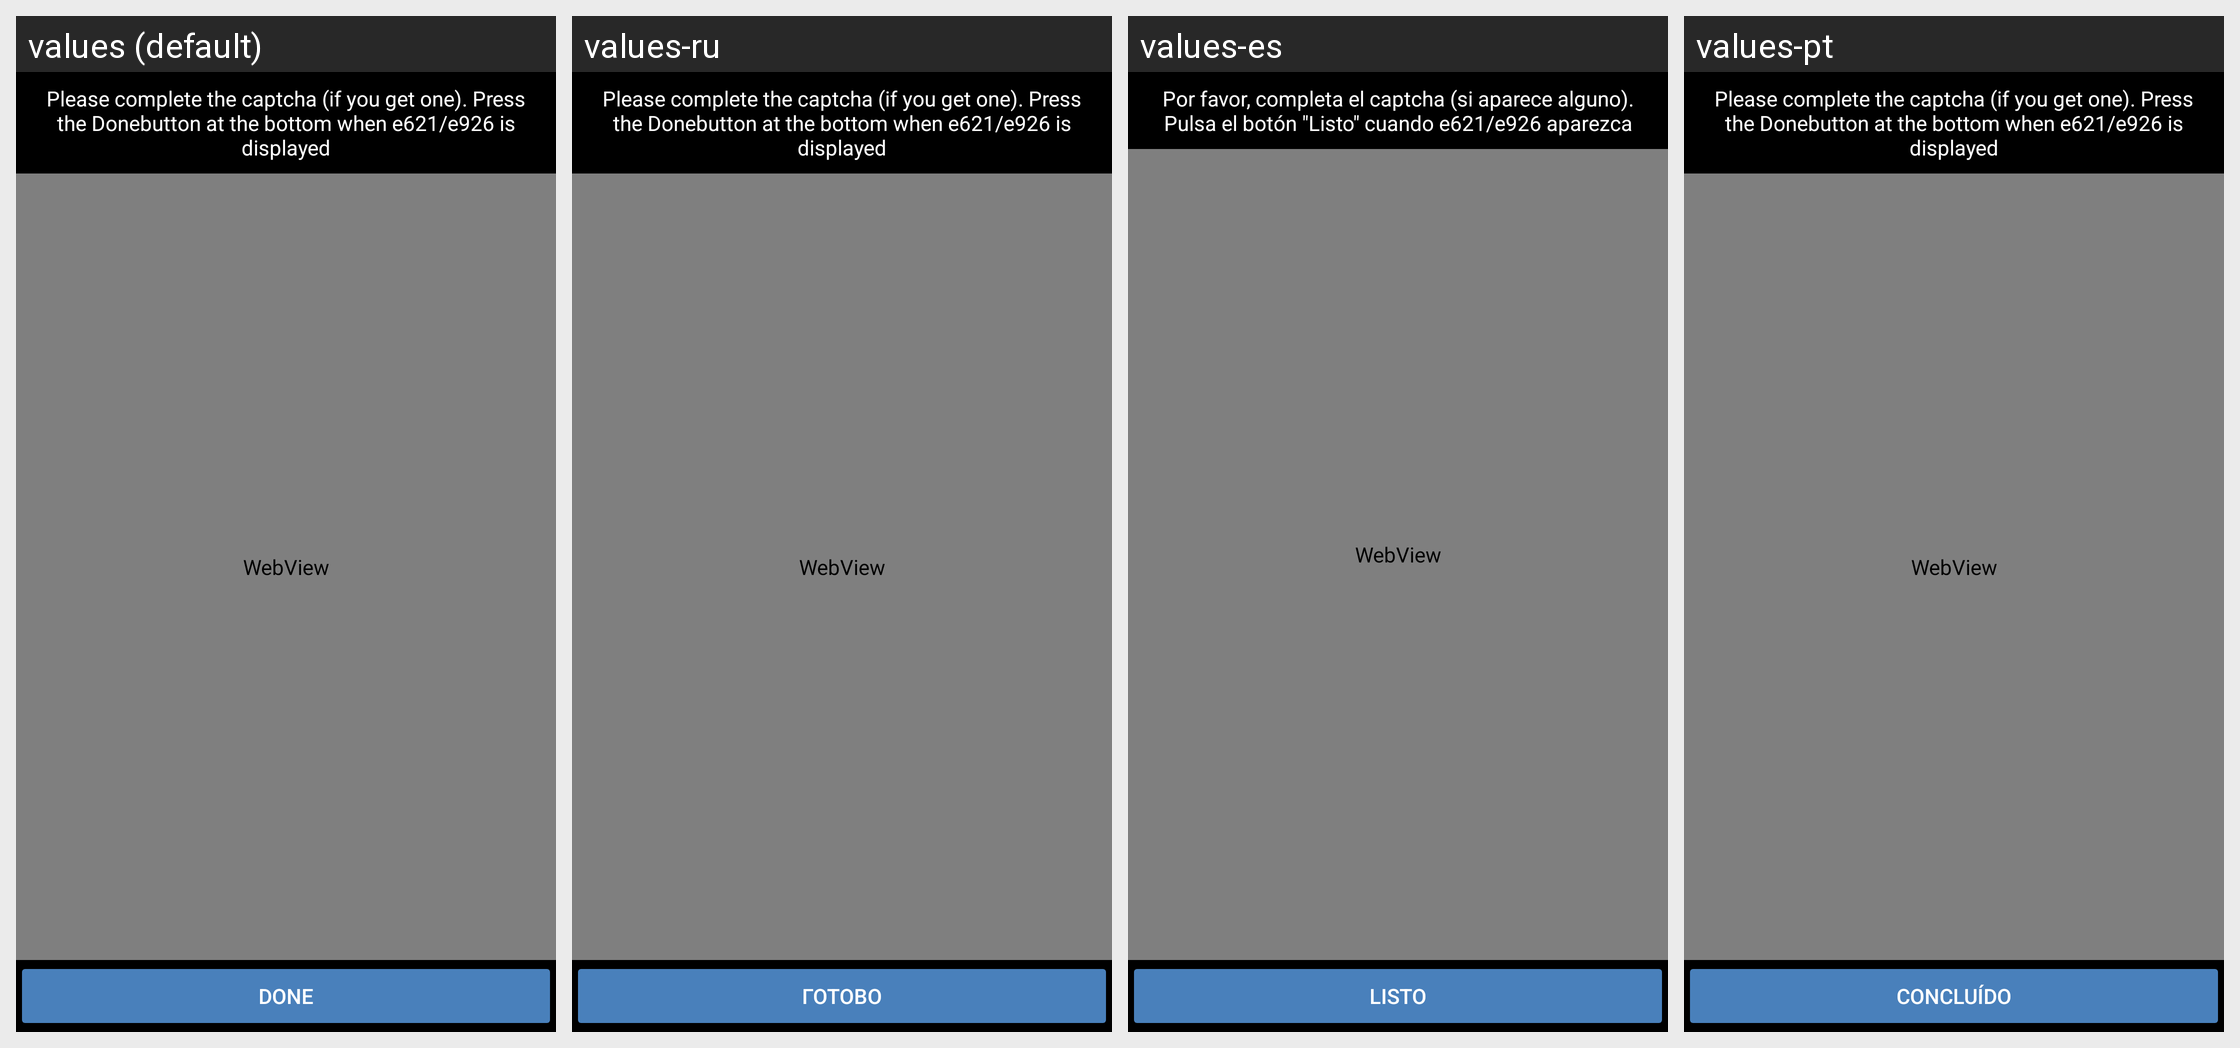

This grid shows one Android layout under several languages. Give, for every string resource on the screen, its name, the default text and each shown locale's text.
Android screen res/layout/activity_web_view.xml rendered under 4 locales, left to right: values (default), values-ru, values-es, values-pt. Device: Nexus 5 (rendered at 1080×1920; each locale shown at half size, 540×960, under a caption strip naming it); theme Theme.Mommys.Dark.
Other locales in the repository, not shown: values-de, values-fr, values-ja, values-zh.
Strings drawn on this screen, with the default value and each locale's value (text and hints the layout hard-codes, and strings that could not be matched under every locale, appear in the picture but are not listed):

webview_title
  values: Please complete the captcha (if you get one). Press the Donebutton at the bottom when e621/e926 is displayed
  values-ru: Please complete the captcha (if you get one). Press the Donebutton at the bottom when e621/e926 is displayed  [not translated; the default value is used]
  values-es: Por favor, completa el captcha (si aparece alguno). Pulsa el botón "Listo" cuando e621/e926 aparezca
  values-pt: Please complete the captcha (if you get one). Press the Donebutton at the bottom when e621/e926 is displayed  [not translated; the default value is used]

done
  values: Done
  values-ru: Готово
  values-es: Listo
  values-pt: Concluído
